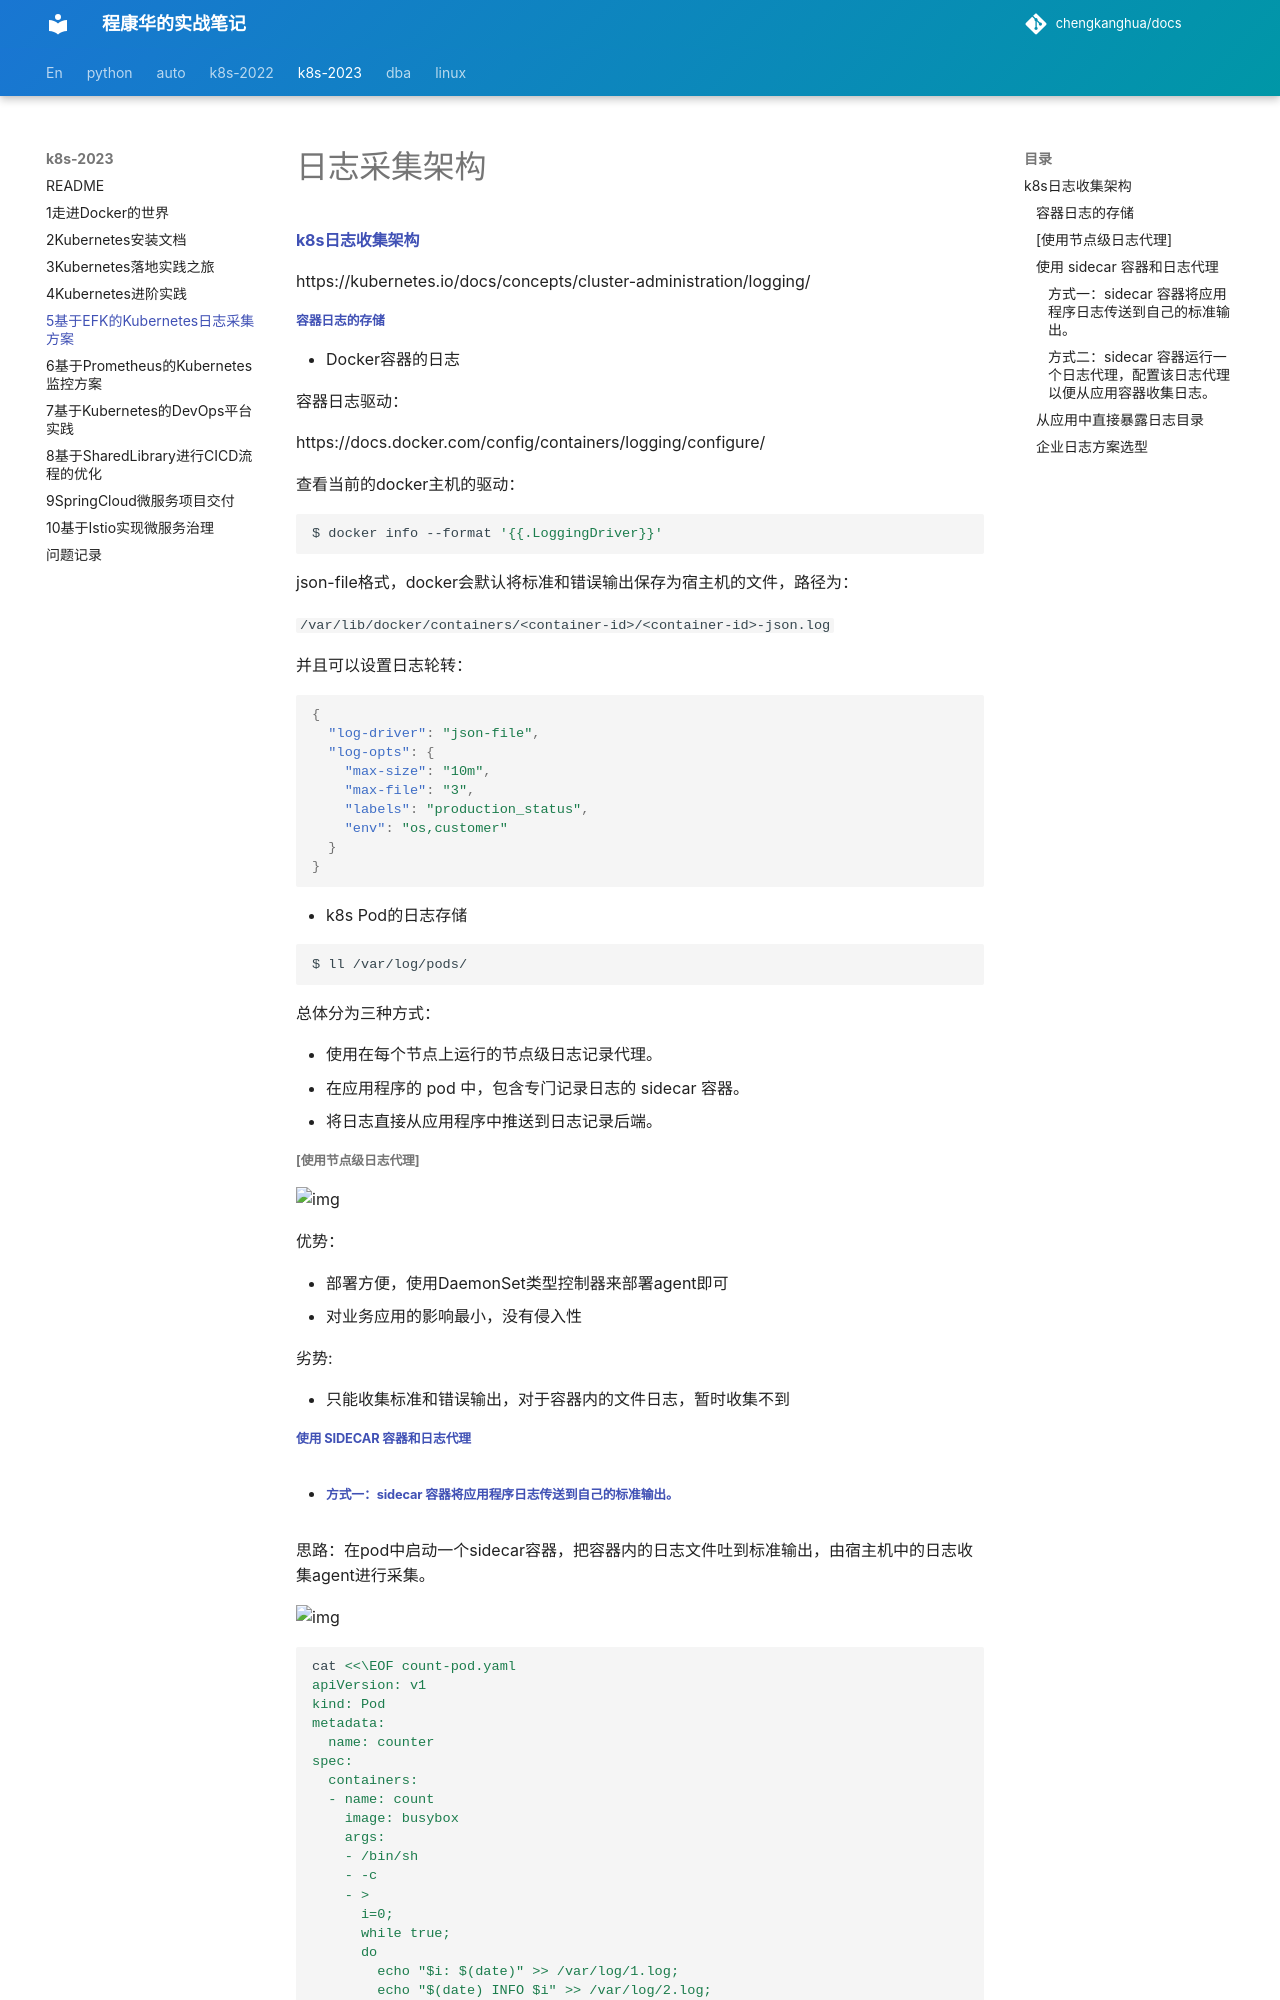

repository: chengkanghua/docs · page: k8s-2023/5基于EFK的Kubernetes日志采集方案.html · generator: mkdocs

# 日志采集架构

#### [k8s日志收集架构](http://49.7.203.222:2023/#/logging/arct?id=k8s日志收集架构)

https://kubernetes.io/docs/concepts/cluster-administration/logging/

##### [容器日志的存储](http://49.7.203.222:2023/#/logging/arct?id=容器日志的存储)

- Docker容器的日志

  容器日志驱动：

  https://docs.docker.com/config/containers/logging/configure/

  查看当前的docker主机的驱动：

  ```bash
  $ docker info --format '{{.LoggingDriver}}'
  ```

  json-file格式，docker会默认将标准和错误输出保存为宿主机的文件，路径为：

  `/var/lib/docker/containers/<container-id>/<container-id>-json.log`

  并且可以设置日志轮转：

  ```json
  {
    "log-driver": "json-file",
    "log-opts": {
      "max-size": "10m",
      "max-file": "3",
      "labels": "production_status",
      "env": "os,customer"
    }
  }
  ```

- k8s Pod的日志存储

  ```bash
  $ ll /var/log/pods/
  ```

总体分为三种方式：

- 使用在每个节点上运行的节点级日志记录代理。
- 在应用程序的 pod 中，包含专门记录日志的 sidecar 容器。
- 将日志直接从应用程序中推送到日志记录后端。

##### [使用节点级日志代理]

![img](./5基于EFK的Kubernetes日志采集方案.assets/logging-with-node-agent.png)

优势：

- 部署方便，使用DaemonSet类型控制器来部署agent即可
- 对业务应用的影响最小，没有侵入性

劣势:

- 只能收集标准和错误输出，对于容器内的文件日志，暂时收集不到
